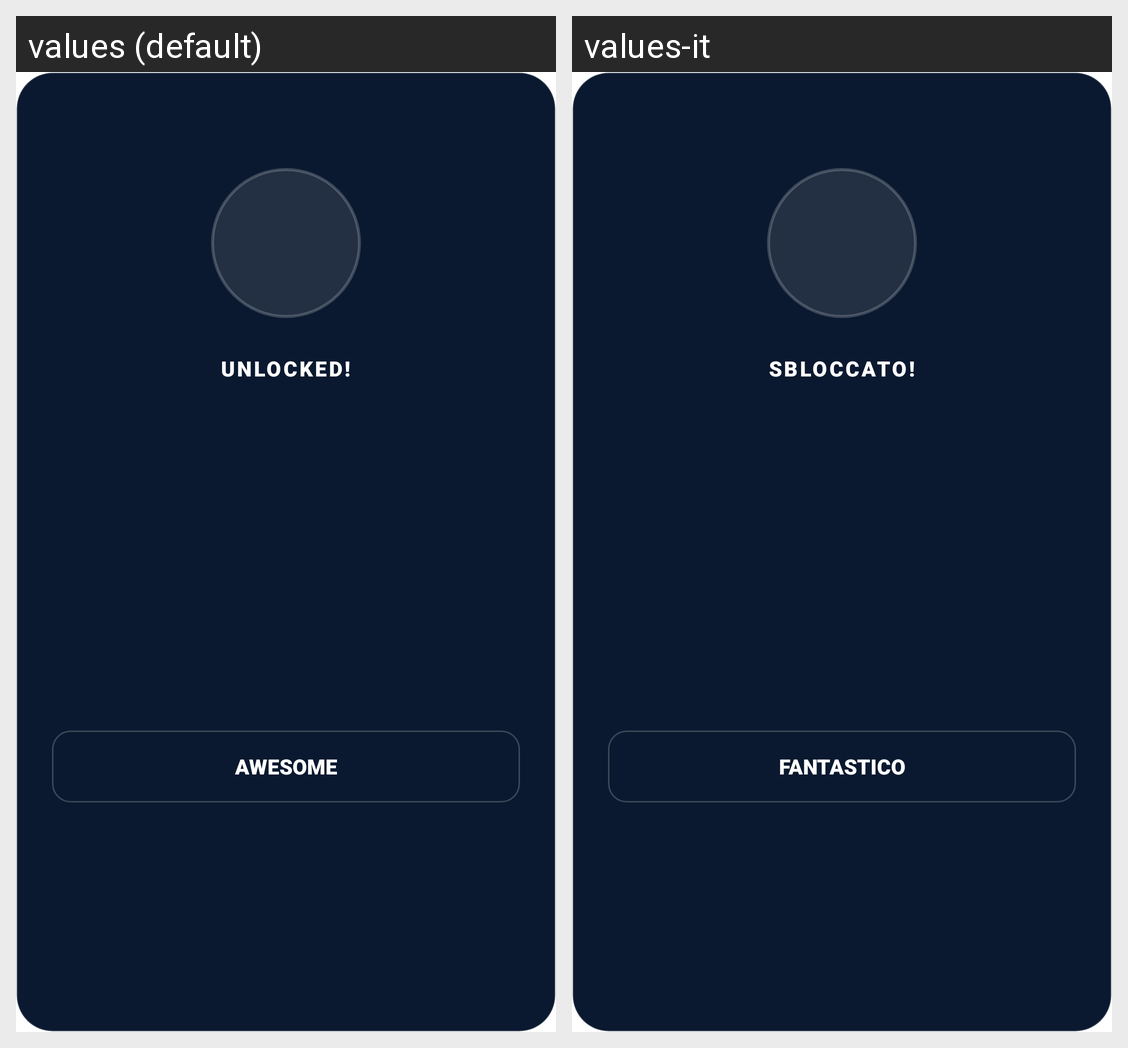

Translations of the strings shown on this Android screen, per locale in the grid:
Android screen res/layout/dialog_achievement_earned.xml rendered under 2 locales, left to right: values (default), values-it. Device: Nexus 5 (rendered at 1080×1920; each locale shown at half size, 540×960, under a caption strip naming it); theme Theme.HybridWalk.
Strings drawn on this screen, with the default value and each locale's value (text and hints the layout hard-codes, and strings that could not be matched under every locale, appear in the picture but are not listed):

unlocked
  values: UNLOCKED!
  values-it: SBLOCCATO!

awesome
  values: AWESOME
  values-it: FANTASTICO
